Run: headless pygame with SDL's dummy video driver; simulated clock (each Clock.tick advances the game by its frame time, no real sleeping); random seed 0; keys injected as events and as key.get_pressed() state; mouse plan: one left click at the window centre at the start of phase 2, then a move to the lower-right quarter at the start of phase 3.
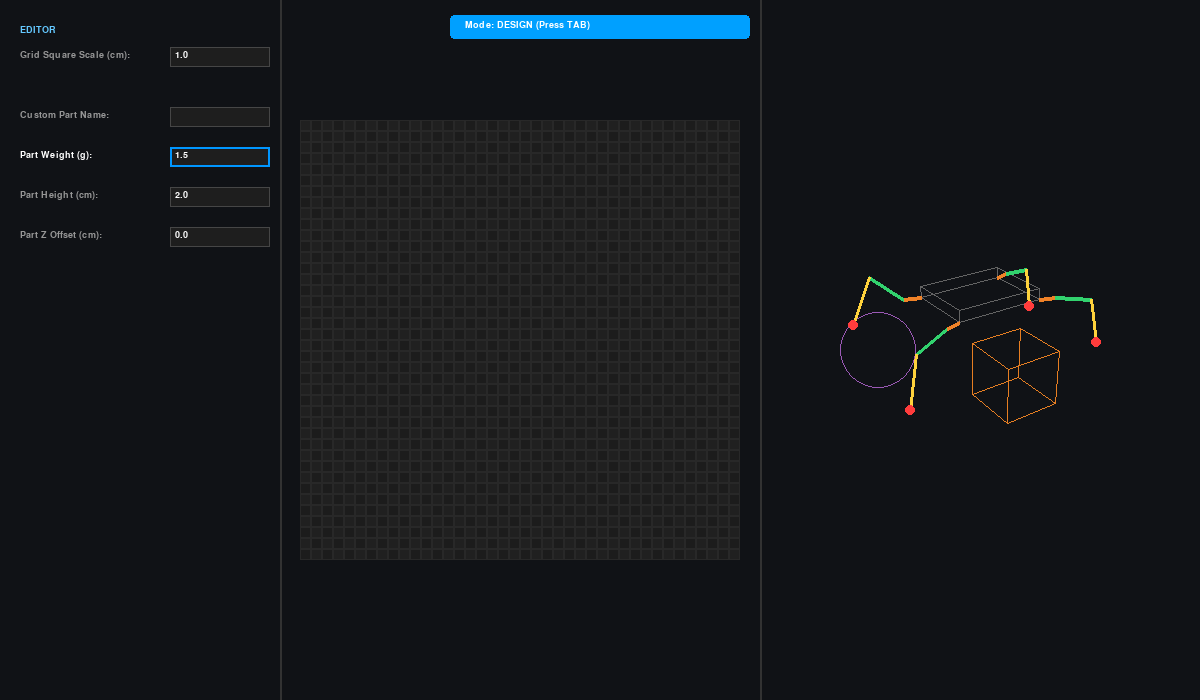
Frame 1 of 4 · flips 1–60 · no input
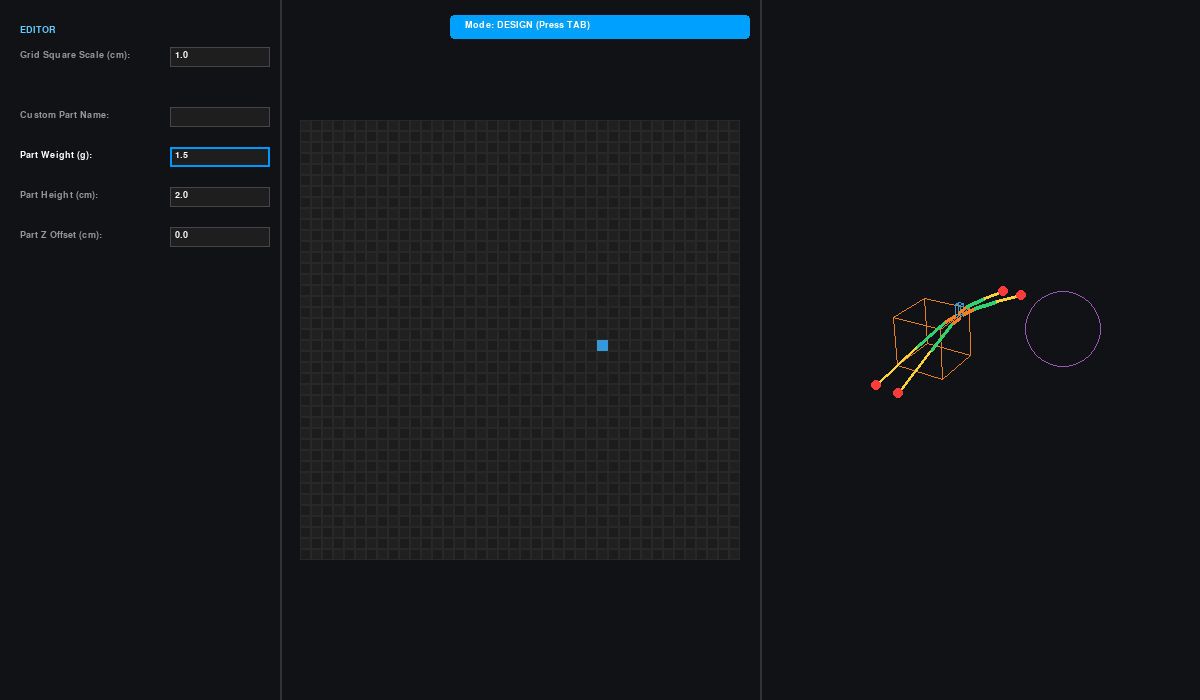
Frame 2 of 4 · flips 61–180 · clicked the window centre · tapped SPACE, RETURN · held RIGHT (→), D
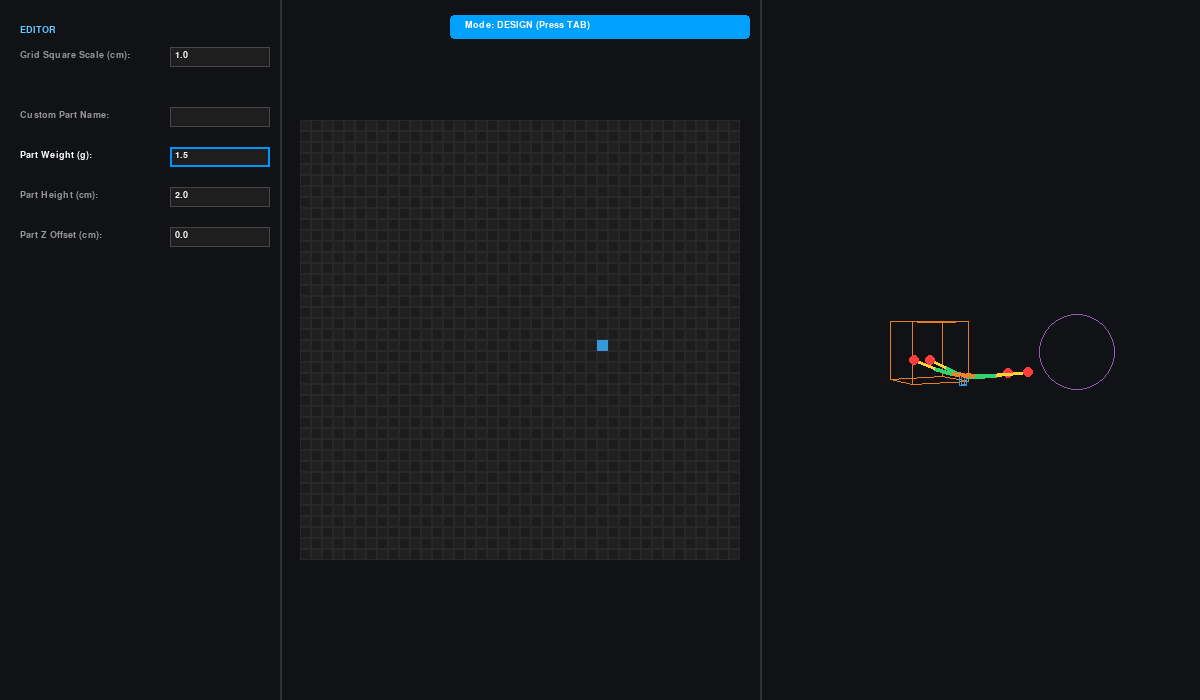
Frame 3 of 4 · flips 181–300 · moved the mouse to the lower-right quarter · held DOWN (↓), S
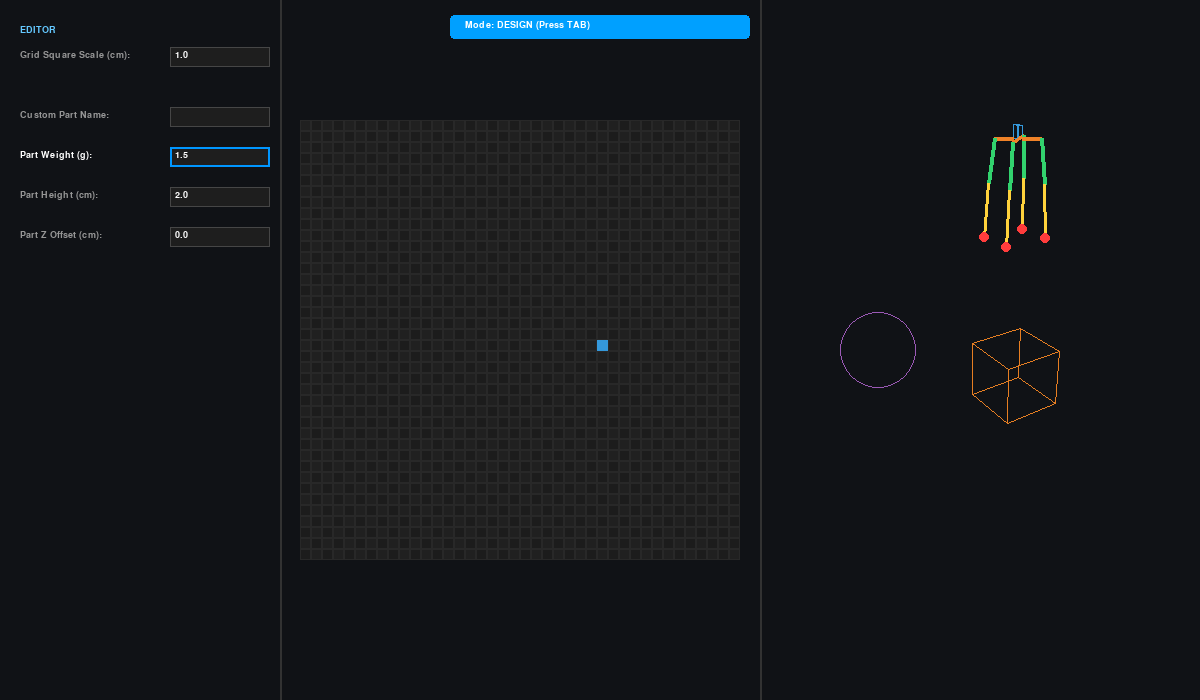
Frame 4 of 4 · flips 301–420 · held LEFT (←), A, UP (↑), W

The pygame program that drew these frames:

import pygame
import sys
import math

pygame.init()
WIDTH, HEIGHT = 1200, 700
screen = pygame.display.set_mode((WIDTH, HEIGHT))
pygame.display.set_caption("spider sim")
font = pygame.font.SysFont("Arial", 14)
font_bold = pygame.font.SysFont("Arial", 14, bold=True)
tooltip_font = pygame.font.SysFont("Arial", 12, bold=True)
clock = pygame.time.Clock()

app_state = "DESIGN"
interaction_mode = "VIEW"

gait_time = 0.0
gait_speed = 0.012
step_height = 2.5
stride_len = 3.5

angle_x, angle_y = -0.5, 0.6
cam_center_x, cam_center_y = 980, 350
zoom = 28.0

world_objects = [
    {"type": "Cube", "x": 0.0, "y": 0.0, "z": -4.0, "size": 4.0},
    {"type": "Sphere", "x": -6.0, "y": 0.0, "z": 4.0, "size": 3.0}
]
selected_obj_idx = -1

spawn_type_list = ["Cube", "Sphere"]
selected_spawn_type_idx = 0
dropdown_open = False

def project_3d(x, y, z):
    x1 = x * math.cos(angle_y) - z * math.sin(angle_y)
    z1 = x * math.sin(angle_y) + z * math.cos(angle_y)
    y2 = y * math.cos(angle_x) - z1 * math.sin(angle_x)
    z2 = y * math.sin(angle_x) + z1 * math.cos(angle_x)
    
    distance = 40.0
    scale = (zoom * 20.0) / (z2 + distance)
    return int(cam_center_x + x1 * scale), int(cam_center_y - y2 * scale)

def get_terrain_height(x, z):
    highest_y = 0.0
    for obj in world_objects:
        if obj["type"] == "Cube":
            half = obj["size"] / 2.0
            if (obj["x"] - half <= x <= obj["x"] + half) and (obj["z"] - half <= z <= obj["z"] + half):
                top_y = obj["y"] + half
                if top_y > highest_y:
                    highest_y = top_y
        elif obj["type"] == "Sphere":
            dx = x - obj["x"]
            dz = z - obj["z"]
            dist_2d = math.sqrt(dx*dx + dz*dz)
            if dist_2d < obj["size"]:
                arg = obj["size"]**2 - dist_2d**2
                top_y = obj["y"] + math.sqrt(max(0.0, arg))
                if top_y > highest_y:
                    highest_y = top_y
    return highest_y

GRID_ROWS, GRID_COLS = 40, 40  
CELL_SIZE = 11                 
GRID_OFFSET_X, GRID_OFFSET_Y = 300, 120
inventory_scroll_y = 0  

config = {
    "cm_per_cell": "1.0",      
    "part_name": "",           
    "part_weight": "1.5",      
    "part_height": "2.0",      
    "part_z_offset": "0.0",    
}
active_field = "part_weight"    
drawn_parts = []
drawing_start = None

PART_COLORS = [
    (140, 90, 180), (230, 126, 34), (46, 204, 113), 
    (241, 196, 15), (231, 76, 60), (26, 188, 156)
]

com_grid_x, com_grid_y, com_grid_z = 20.0, 20.0, 0.0
body_w, body_l = 12.0, 16.0      
body_h = 4      
stance_width = 4.5
step_reach = 1.5 

L_COXA, L_FEMUR, L_TIBIA = 3.0, 7.0, 9.0

def update_system_physics():
    global com_grid_x, com_grid_y, com_grid_z, body_w, body_l
    total_mass = 0.0
    sum_x, sum_y, sum_z = 0.0, 0.0, 0.0
    try: cell_scale = float(config["cm_per_cell"])
    except ValueError: cell_scale = 1.0

    if not drawn_parts:
        com_grid_x, com_grid_y, com_grid_z = 20.0, 20.0, 0.0
        body_w, body_l = 12.0, 16.0
        return

    min_x, max_x = 999.0, -999.0
    min_y, max_y = 999.0, -999.0

    for idx, part in enumerate(drawn_parts):
        r = part["rect"]
        w = part["weight"]
        if r.x < min_x: min_x = r.x
        if r.x + r.width > max_x: max_x = r.x + r.width
        if r.y < min_y: min_y = r.y
        if r.y + r.height > max_y: max_y = r.y + r.height

        cx, cy = r.x + r.width / 2.0, r.y + r.height / 2.0
        if idx == 0:
            actual_z = part["z_offset"]
        else:
            main_body = drawn_parts[0]
            main_top_face = main_body["z_offset"] + (main_body["height"] / 2.0)
            actual_z = main_top_face + part["z_offset"] + (part["height"] / 2.0)
            
        cz = actual_z / cell_scale if cell_scale != 0 else actual_z
        sum_x += cx * w; sum_y += cy * w; sum_z += cz * w
        total_mass += w
        
    if total_mass > 0:
        com_grid_x, com_grid_y, com_grid_z = sum_x / total_mass, sum_y / total_mass, (sum_z / total_mass) * cell_scale
        body_w = (max_x - min_x) * cell_scale
        body_l = (max_y - min_y) * cell_scale

fields_registry = [
    ("cm_per_cell", "Grid Square Scale (cm):", 50),
    ("part_name", "Custom Part Name:", 110),
    ("part_weight", "Part Weight (g):", 150),
    ("part_height", "Part Height (cm):", 190),
    ("part_z_offset", "Part Z Offset (cm):", 230),
]

while True:
    screen.fill((16, 18, 22))
    keys = pygame.key.get_pressed()
    mx, my = pygame.mouse.get_pos()
    if interaction_mode != "GRAB":
        if keys[pygame.K_LEFT]:  angle_y -= 0.03
        if keys[pygame.K_RIGHT]: angle_y += 0.03
        if keys[pygame.K_UP]:    angle_x -= 0.03
        if keys[pygame.K_DOWN]:  angle_x += 0.03
        
        if keys[pygame.K_w]: body_h = min(14.0, body_h + 0.15)
        if keys[pygame.K_s]: body_h = max(2.0, body_h - 0.15)
        if keys[pygame.K_d]: stance_width = min(20.0, stance_width + 0.15)
        if keys[pygame.K_a]: stance_width = max(1.0, stance_width - 0.15)
        if keys[pygame.K_i]: step_reach = min(20.0, step_reach + 0.15)
        if keys[pygame.K_k]: step_reach = max(-10.0, step_reach - 0.15)
    else:
        if selected_obj_idx != -1:
            obj = world_objects[selected_obj_idx]
            if keys[pygame.K_w]: obj["z"] -= 0.15
            if keys[pygame.K_s]: obj["z"] += 0.15
            if keys[pygame.K_a]: obj["x"] -= 0.15
            if keys[pygame.K_d]: obj["x"] += 0.15
            if keys[pygame.K_i]: obj["y"] += 0.15
            if keys[pygame.K_k]: obj["y"] = max(-5.0, obj["y"] - 0.15)

    grid_mx = (mx - GRID_OFFSET_X) // CELL_SIZE
    grid_my = (my - GRID_OFFSET_Y) // CELL_SIZE

    if app_state == "DESIGN":
        cam_center_x, cam_center_y = 980, 350
    else:
        cam_center_x, cam_center_y = 600, 350
        gait_time = (gait_time + gait_speed) % 1.0

    for event in pygame.event.get():
        if event.type == pygame.QUIT:
            pygame.quit()
            sys.exit()
            
        elif event.type == pygame.KEYDOWN:
            if event.key == pygame.K_TAB:
                app_state = "SIMULATION" if app_state == "DESIGN" else "DESIGN"
                interaction_mode = "VIEW"
                
            if app_state == "SIMULATION":
                if event.key == pygame.K_s:
                    interaction_mode = "SELECT"
                elif event.key == pygame.K_g:
                    if selected_obj_idx != -1:
                        interaction_mode = "GRAB"
                elif event.key == pygame.K_e:
                    if selected_obj_idx != -1:
                        curr = world_objects[selected_obj_idx]["type"]
                        world_objects[selected_obj_idx]["type"] = "Sphere" if curr == "Cube" else "Cube"
                elif event.key == pygame.K_c:
                    t = spawn_type_list[selected_spawn_type_idx]
                    world_objects.append({"type": t, "x": 0.0, "y": 2.0, "z": 0.0, "size": 3.0})
                    selected_obj_idx = len(world_objects) - 1
                elif event.key == pygame.K_LEFTBRACKET:
                    if selected_obj_idx != -1:
                        world_objects[selected_obj_idx]["size"] = max(1.0, world_objects[selected_obj_idx]["size"] - 0.5)
                elif event.key == pygame.K_RIGHTBRACKET:
                    if selected_obj_idx != -1:
                        world_objects[selected_obj_idx]["size"] = min(15.0, world_objects[selected_obj_idx]["size"] + 0.5)
            
            if app_state == "DESIGN":
                if event.key == pygame.K_BACKSPACE:
                    config[active_field] = config[active_field][:-1]
                elif event.key == pygame.K_c and active_field != "part_name":
                    drawn_parts.clear()
                else:
                    if active_field == "part_name":
                        if len(config[active_field]) < 15 and (event.unicode.isalnum() or event.unicode == ' '):
                            config[active_field] += event.unicode
                    else:
                        if event.unicode in "0123456789.-":
                            config[active_field] += event.unicode
                
                update_system_physics()

        elif event.type == pygame.MOUSEBUTTONDOWN:
            if app_state == "SIMULATION":
                if 20 <= mx <= 160 and 80 <= my <= 105:
                    dropdown_open = not dropdown_open
                elif dropdown_open and 20 <= mx <= 160 and 105 <= my <= 105 + len(spawn_type_list)*22:
                    clicked_idx = (my - 105) // 22
                    if 0 <= clicked_idx < len(spawn_type_list):
                        selected_spawn_type_idx = clicked_idx
                    dropdown_open = False
                else:
                    dropdown_open = False
                
                if interaction_mode == "SELECT":
                    best_idx = -1
                    min_dist = 999999.0
                    for idx, obj in enumerate(world_objects):
                        sx, sy = project_3d(obj["x"], obj["y"], obj["z"])
                        dist = math.sqrt((mx - sx)**2 + (my - sy)**2)
                        if dist < 45.0 and dist < min_dist:
                            min_dist = dist
                            best_idx = idx
                    selected_obj_idx = best_idx
                    if selected_obj_idx != -1:
                        interaction_mode = "VIEW"

            elif app_state == "DESIGN" and event.button == 1:
                for field_id, _, y_pos in fields_registry:
                    if 20 <= mx <= 260 and y_pos <= my <= y_pos + 22: active_field = field_id
                if 0 <= grid_mx < GRID_COLS and 0 <= grid_my < GRID_ROWS: drawing_start = (grid_mx, grid_my)

        elif event.type == pygame.MOUSEBUTTONUP and app_state == "DESIGN" and event.button == 1:
            if drawing_start is not None:
                x1, y1 = drawing_start
                x2, y2 = max(0, min(grid_mx, GRID_COLS-1)), max(0, min(grid_my, GRID_ROWS-1))
                rx, ry = min(x1, x2), min(y1, y2)
                rw, rh = abs(x1 - x2) + 1, abs(y1 - y2) + 1
                try: w = float(config["part_weight"])
                except ValueError: w = 1.0
                try: h = float(config["part_height"])
                except ValueError: h = 1.0
                try: z_o = float(config["part_z_offset"])
                except ValueError: z_o = 0.0
                name = config["part_name"].strip() if config["part_name"].strip() else f"Module {len(drawn_parts)}"
                if len(drawn_parts) == 0: name = "Base Chassis Root"
                drawn_parts.append({"rect": pygame.Rect(rx, ry, rw, rh), "weight": w, "height": h, "z_offset": z_o, "name": name})
                update_system_physics()
                drawing_start = None

    if app_state == "DESIGN":
        pygame.draw.line(screen, (50, 50, 50), (280, 0), (280, HEIGHT), 2)
        pygame.draw.line(screen, (50, 50, 50), (760, 0), (760, HEIGHT), 2)
        screen.blit(font_bold.render("EDITOR", True, (100, 200, 255)), (20, 25))
        
        for field_id, label, y_pos in fields_registry:
            f_color = (255, 255, 255) if active_field == field_id else (150, 150, 150)
            box_color = (0, 150, 255) if active_field == field_id else (70, 70, 70)
            screen.blit(font.render(label, True, f_color), (20, y_pos))
            input_rect = pygame.Rect(170, y_pos - 3, 100, 20)
            pygame.draw.rect(screen, (30, 30, 30), input_rect)
            pygame.draw.rect(screen, box_color, input_rect, 1 if active_field != field_id else 2)
            screen.blit(font.render(config[field_id], True, (255, 255, 255)), (175, y_pos))

        for r in range(GRID_ROWS):
            for c in range(GRID_COLS):
                rect = pygame.Rect(GRID_OFFSET_X + c * CELL_SIZE, GRID_OFFSET_Y + r * CELL_SIZE, CELL_SIZE, CELL_SIZE)
                pygame.draw.rect(screen, (32, 32, 32) if (r+c)%2==0 else (28, 28, 28), rect)
                pygame.draw.rect(screen, (40, 40, 40), rect, 1)

        for idx, part in enumerate(drawn_parts):
            pr = part["rect"]
            p_color = (52, 152, 219) if idx == 0 else PART_COLORS[(idx - 1) % len(PART_COLORS)]
            pygame.draw.rect(screen, p_color, (GRID_OFFSET_X + pr.x*CELL_SIZE, GRID_OFFSET_Y + pr.y*CELL_SIZE, pr.width*CELL_SIZE, pr.height*CELL_SIZE))

    for idx, obj in enumerate(world_objects):
        is_sel = (idx == selected_obj_idx)
        base_color = (230, 126, 34) if obj["type"] == "Cube" else (155, 89, 182)
        color = (255, 230, 100) if (is_sel and interaction_mode == "GRAB") else (base_color if not is_sel else (255, 255, 255))
        
        if obj["type"] == "Cube":
            h = obj["size"] / 2.0
            v0 = project_3d(obj["x"]-h, obj["y"]+h, obj["z"]-h)
            v1 = project_3d(obj["x"]+h, obj["y"]+h, obj["z"]-h)
            v2 = project_3d(obj["x"]+h, obj["y"]+h, obj["z"]+h)
            v3 = project_3d(obj["x"]-h, obj["y"]+h, obj["z"]+h)
            v4 = project_3d(obj["x"]-h, obj["y"]-h, obj["z"]-h)
            v5 = project_3d(obj["x"]+h, obj["y"]-h, obj["z"]-h)
            v6 = project_3d(obj["x"]+h, obj["y"]-h, obj["z"]+h)
            v7 = project_3d(obj["x"]-h, obj["y"]-h, obj["z"]+h)
            
            for p1, p2 in [(v0,v1),(v1,v2),(v2,v3),(v3,v0),(v4,v5),(v5,v6),(v6,v7),(v7,v4),(v0,v4),(v1,v5),(v2,v6),(v3,v7)]:
                pygame.draw.line(screen, color, p1, p2, 2 if is_sel else 1)
        
        elif obj["type"] == "Sphere":
            cx, cy = project_3d(obj["x"], obj["y"], obj["z"])
            rad_3d = int(obj["size"] * (zoom * 20.0) / (obj["z"] + 40.0))
            if rad_3d > 0:
                pygame.draw.circle(screen, color, (cx, cy), rad_3d, 2 if is_sel else 1)

    parts_to_render = drawn_parts if drawn_parts else [{"rect": pygame.Rect(12, 14, 16, 12), "weight": 1.0, "height": 2.0, "z_offset": 0.0, "name": "Chassis"}]
    try: scale_cm = max(0.1, float(config["cm_per_cell"]))
    except ValueError: scale_cm = 1.0

    main_body_z_center = (parts_to_render[0]["z_offset"] / scale_cm) * 0.4
    main_body_half_h = (((parts_to_render[0]["height"]) / scale_cm) / 2.0) * 0.4
    main_body_top_face_y = main_body_z_center + main_body_half_h

    for idx, part in enumerate(parts_to_render):
        r = part["rect"]
        p_color = (52, 152, 219) if (drawn_parts and idx == 0) else ((100,100,100) if not drawn_parts else PART_COLORS[(idx - 1) % len(PART_COLORS)])
        x_min, x_max = (r.x - 20) * 0.4, (r.x + r.width - 20) * 0.4
        z_min, z_max = (r.y - 20) * 0.4, (r.y + r.height - 20) * 0.4
        
        y_thick = ((part["height"] / scale_cm) / 2.0) * 0.4
        y_center = main_body_z_center + y_thick if idx == 0 else main_body_top_face_y + ((part["z_offset"] / scale_cm) * 0.4) + y_thick
        y_top, y_bottom = body_h + (y_center + y_thick), body_h + (y_center - y_thick)

        c1, c2 = project_3d(x_min, y_top, z_min), project_3d(x_max, y_top, z_min)
        c3, c4 = project_3d(x_max, y_top, z_max), project_3d(x_min, y_top, z_max)
        c5, c6 = project_3d(x_min, y_bottom, z_min), project_3d(x_max, y_bottom, z_min)
        c7, c8 = project_3d(x_max, y_bottom, z_max), project_3d(x_min, y_bottom, z_max)
        
        for pair in [(c1,c2), (c2,c3), (c3,c4), (c4,c1), (c5,c6), (c6,c7), (c7,c8), (c8,c5), (c1,c5), (c2,c6), (c3,c7), (c4,c8)]:
            pygame.draw.line(screen, p_color, pair[0], pair[1], 1)

    r_base = parts_to_render[0]["rect"]
    bx_min, bx_max = (r_base.x - 20) * 0.4, (r_base.x + r_base.width - 20) * 0.4
    bz_min, bz_max = (r_base.y - 20) * 0.4, (r_base.y + r_base.height - 20) * 0.4

    legs = [
        (bx_min, bz_min, -1, -1, 0.0),   # FL
        (bx_min, bz_max, -1,  1, 0.25),  # BL
        (bx_max, bz_max,  1,  1, 0.5),   # BR
        (bx_max, bz_min,  1, -1, 0.75)   # FR
    ]

    for hip_x, hip_z, dir_x, dir_z, phase_offset in legs:
        p_hip = project_3d(hip_x, body_h, hip_z)
        leg_phase = (gait_time + phase_offset) % 1.0
        neutral_x = hip_x + (dir_x * stance_width)
        neutral_z = hip_z + (dir_z * step_reach)
        
        z_start = neutral_z + stride_len
        z_end = neutral_z - stride_len

        if app_state == "SIMULATION":
            if leg_phase < 0.25:
                t_swing = leg_phase / 0.25 
                foot_x = neutral_x
                foot_z = (1 - t_swing)**2 * z_start + 2 * (1 - t_swing) * t_swing * ((z_start + z_end)/2.0) + t_swing**2 * z_end
                
                t_ground = get_terrain_height(foot_x, foot_z)
                arc_y = 4.0 * step_height * t_swing * (1 - t_swing)
                foot_y = t_ground + arc_y
            else:
                t_stance = (leg_phase - 0.25) / 0.75 
                foot_x = neutral_x
                foot_z = z_end + (z_start - z_end) * t_stance
                foot_y = get_terrain_height(foot_x, foot_z)
        else:
            foot_x, foot_y, foot_z = neutral_x, get_terrain_height(neutral_x, neutral_z), neutral_z

        p_foot = project_3d(foot_x, foot_y, foot_z)
        
        dx, dz = foot_x - hip_x, foot_z - hip_z
        leg_heading = math.atan2(dz, dx)
        l_coxa, l_femur, l_tibia = L_COXA * 0.4, L_FEMUR * 0.4, L_TIBIA * 0.4

        thigh_x = hip_x + l_coxa * math.cos(leg_heading)
        thigh_z = hip_z + l_coxa * math.sin(leg_heading)
        thigh_y = body_h
        p_thigh = project_3d(thigh_x, thigh_y, thigh_z)
        
        rem_x, rem_z = foot_x - thigh_x, foot_z - thigh_z
        horizontal_dist = math.sqrt(rem_x**2 + rem_z**2)
        vertical_dist = foot_y - thigh_y
        
        R = math.sqrt(horizontal_dist**2 + vertical_dist**2)
        max_reach = l_femur + l_tibia - 0.001
        
        if R > max_reach:
            scale = max_reach / R
            horizontal_dist *= scale; vertical_dist *= scale; R = max_reach
            foot_x = thigh_x + horizontal_dist * math.cos(leg_heading)
            foot_z = thigh_z + horizontal_dist * math.sin(leg_heading)
            foot_y = thigh_y + vertical_dist
            p_foot = project_3d(foot_x, foot_y, foot_z)

        angle_target = math.atan2(vertical_dist, horizontal_dist)
        cos_alpha = (l_femur**2 + R**2 - l_tibia**2) / (2 * l_femur * R)
        alpha = math.acos(max(-1.0, min(1.0, cos_alpha)))
        
        angle_femur = angle_target + alpha
        knee_dist = l_femur * math.cos(angle_femur)
        knee_y = thigh_y + l_femur * math.sin(angle_femur)
        knee_x = thigh_x + knee_dist * math.cos(leg_heading)
        knee_z = thigh_z + knee_dist * math.sin(leg_heading)
        p_knee = project_3d(knee_x, knee_y, knee_z)

        bone_color = (231, 76, 60) if (app_state == "SIMULATION" and leg_phase < 0.25) else (50, 210, 110)
        pygame.draw.line(screen, (240, 130, 40), p_hip, p_thigh, 4)
        pygame.draw.line(screen, bone_color, p_thigh, p_knee, 4)
        pygame.draw.line(screen, (255, 210, 60), p_knee, p_foot, 3)
        pygame.draw.circle(screen, (255, 60, 60), p_foot, 5)

    mode_color = (0, 160, 255) if app_state == "DESIGN" else (46, 204, 113)
    pygame.draw.rect(screen, mode_color, (450, 15, 300, 24), 0, 4)
    screen.blit(font_bold.render(f"Mode: {app_state} (Press TAB)", True, (255, 255, 255)), (465, 20))

    if app_state == "SIMULATION":
        pygame.draw.rect(screen, (30, 30, 40), (20, 80, 140, 25), 0, 3)
        pygame.draw.rect(screen, (70, 70, 90), (20, 80, 140, 25), 1)
        screen.blit(font.render(f"Create: {spawn_type_list[selected_spawn_type_idx]}", True, (255, 255, 255)), (28, 84))
        pygame.draw.polygon(screen, (200, 200, 200), [(142, 89), (150, 89), (146, 96)])
        
        if dropdown_open:
            for idx, item in enumerate(spawn_type_list):
                dy = 105 + idx * 22
                pygame.draw.rect(screen, (20, 20, 30), (20, dy, 140, 22))
                pygame.draw.rect(screen, (50, 50, 70), (20, dy, 140, 22), 1)
                screen.blit(font.render(item, True, (200, 200, 200)), (28, dy + 3))

        screen.blit(font_bold.render("CONTROLS", True, (255, 255, 255)), (20, 460))
        screen.blit(font.render("C - Create Object", True, (241, 196, 15)), (20, 485))
        screen.blit(font.render("S - Select Mode", True, (46, 204, 113)), (20, 505))
        screen.blit(font.render("G - Grab Mode", True, (52, 152, 219)), (20, 525))
        screen.blit(font.render("E - Toggle Object Type", True, (200, 200, 200)), (20, 545))
        screen.blit(font.render("[ / ] - Alter object size", True, (200, 200, 200)), (20, 565))
        
        if selected_obj_idx != -1 and selected_obj_idx < len(world_objects):
            o = world_objects[selected_obj_idx]
            screen.blit(font_bold.render(f"Target Inspector ({o['type']})", True, (255, 100, 255)), (20, 600))
            screen.blit(font.render(f"Coordinates: X:{o['x']:.1f} Y:{o['y']:.1f} Z:{o['z']:.1f}", True, (255, 255, 255)), (20, 620))
            screen.blit(font.render(f"DScale: {o['size']:.1f} cm", True, (255, 255, 255)), (20, 640))

    pygame.display.flip()
    clock.tick(60)
